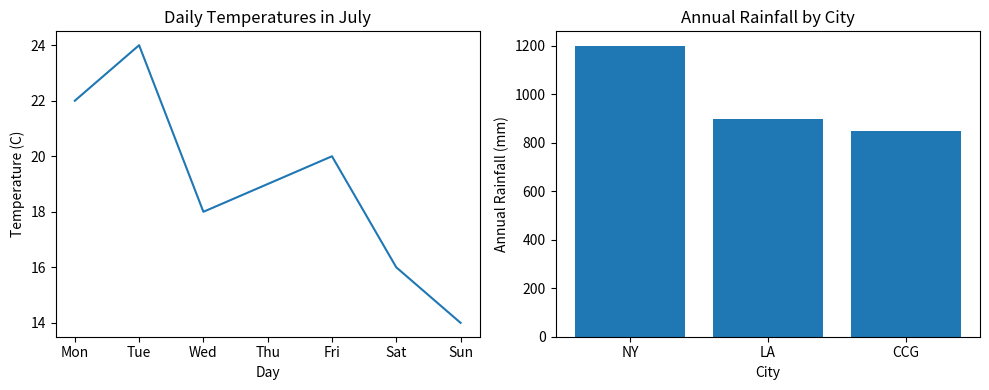

Python code for this plot:
### 파이썬 시각화 예제 ###

# 라인 차트 생성하기
# : 시간의 경과에 따른 데이터의 변화를 보여주는 예제
# : 일주일 간의 온도 변화를 나타내는 차트

import matplotlib.pyplot as plt

figure = plt.figure()
axes1 = figure.add_subplot(2, 2, 1)

# 데이터 준비
weeks = ['Mon', 'Tue', 'Wed', 'Thu', 'Fri', 'Sat', 'Sun']
temperature = [22, 24, 18, 19, 20, 16, 14]

cities = ['NY', 'LA', 'CCG']
rainfall = [1200, 900, 850]

# 1행 2열의 subplot 구성
# : 각각의 축(ax1, ax2)를 반환
fig, (ax1, ax2) = plt.subplots(1, 2, figsize=(10, 4))

# 라인 차트 생성
# ax1(첫 번째 서브플룻) - plot() 라인 차트
ax1.plot(weeks, temperature)
# 서브플룻의 이름표 설정의 경우
# set_ 키워드를 각각의 이름표 앞에 작성
ax1.set_xlabel('Day')
ax1.set_ylabel('Temperature (C)')
ax1.set_title('Daily Temperatures in July')

# 막대 그래프 생성
# ax2(두 번째 서브플룻) - bar() 막대 차트
ax2.bar(cities, rainfall)
ax2.set_xlabel('City')
ax2.set_ylabel('Annual Rainfall (mm)')
ax2.set_title('Annual Rainfall by City')

# 그래프 표시
plt.tight_layout() # subplot 간 충돌 방지
plt.show()

